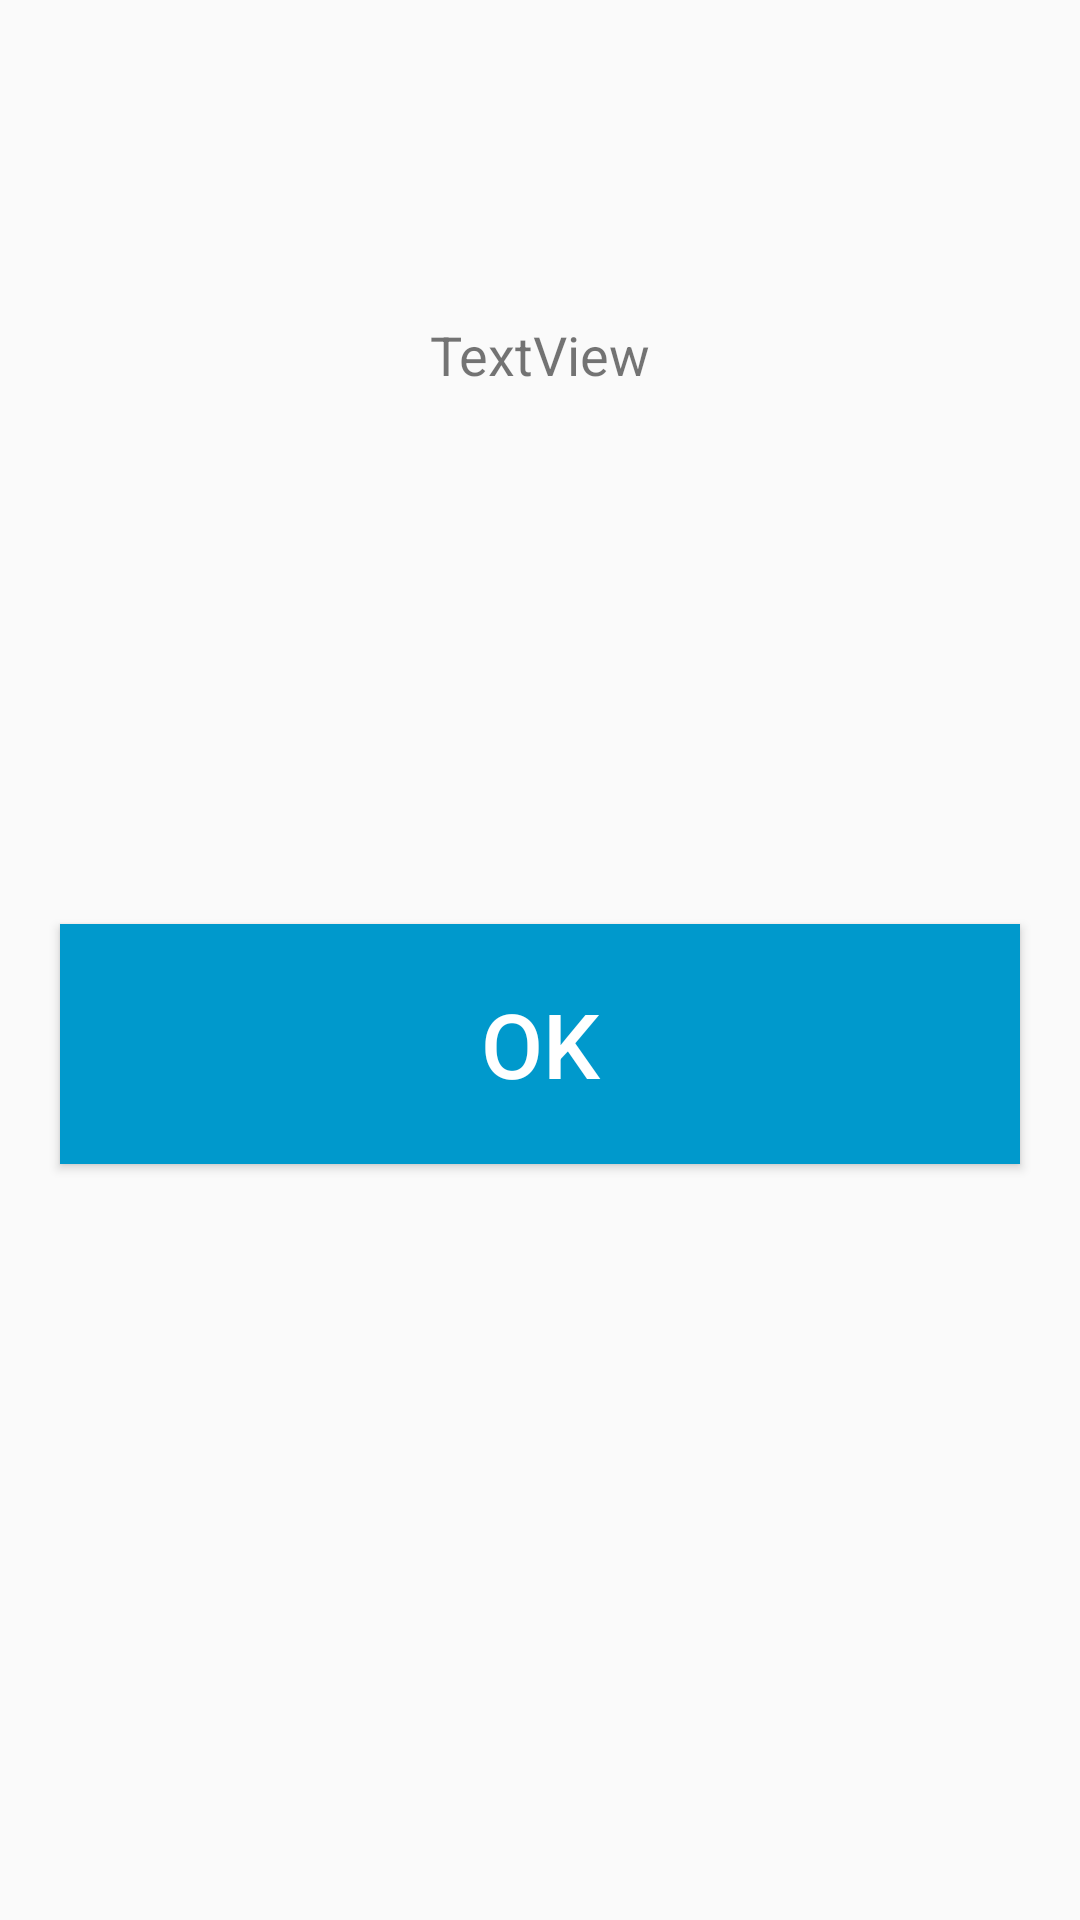

Here is an Android app screen rendered from its layout file. Give the layout XML and the strings, colors and styles it references.
<!-- AndroidManifest.xml: activity theme AppTheme.NoActionBar -->
<!-- res/layout/activity_register.xml -->
<?xml version="1.0" encoding="utf-8"?>
<android.support.constraint.ConstraintLayout  xmlns:android="http://schemas.android.com/apk/res/android"
    xmlns:app="http://schemas.android.com/apk/res-auto"
    xmlns:tools="http://schemas.android.com/tools"
    android:layout_width="match_parent"
    android:layout_height="match_parent"
    tools:context="jp.ac.tottori_u.med.hosp.patient_reception.activity.RegisterActivity">

    <Button
        android:id="@+id/registerButton"
        android:layout_width="0dp"
        android:layout_height="80dp"
        android:layout_marginEnd="20dp"
        android:layout_marginStart="20dp"
        android:layout_marginTop="30dp"
        android:background="@android:color/holo_blue_dark"
        android:text="OK"
        android:textColor="@android:color/white"
        android:textSize="30sp"
        app:layout_constraintEnd_toEndOf="parent"
        app:layout_constraintHorizontal_bias="0.521"
        app:layout_constraintStart_toStartOf="parent"
        app:layout_constraintTop_toBottomOf="@+id/textView" />

    <TextView
        android:id="@+id/textView"
        android:layout_width="0dp"
        android:layout_height="172dp"
        android:layout_marginEnd="20dp"
        android:layout_marginStart="20dp"
        android:layout_marginTop="106dp"
        android:text="TextView"
        android:textAlignment="center"
        android:textSize="18sp"
        app:layout_constraintEnd_toEndOf="parent"
        app:layout_constraintHorizontal_bias="0.0"
        app:layout_constraintStart_toStartOf="parent"
        app:layout_constraintTop_toTopOf="parent" />

</android.support.constraint.ConstraintLayout >
<!-- resources referenced by this layout -->
<resources>
  <style name="AppTheme.NoActionBar">
          <item name="windowActionBar">false</item>
          <item name="windowNoTitle">true</item>
      </style>
</resources>
